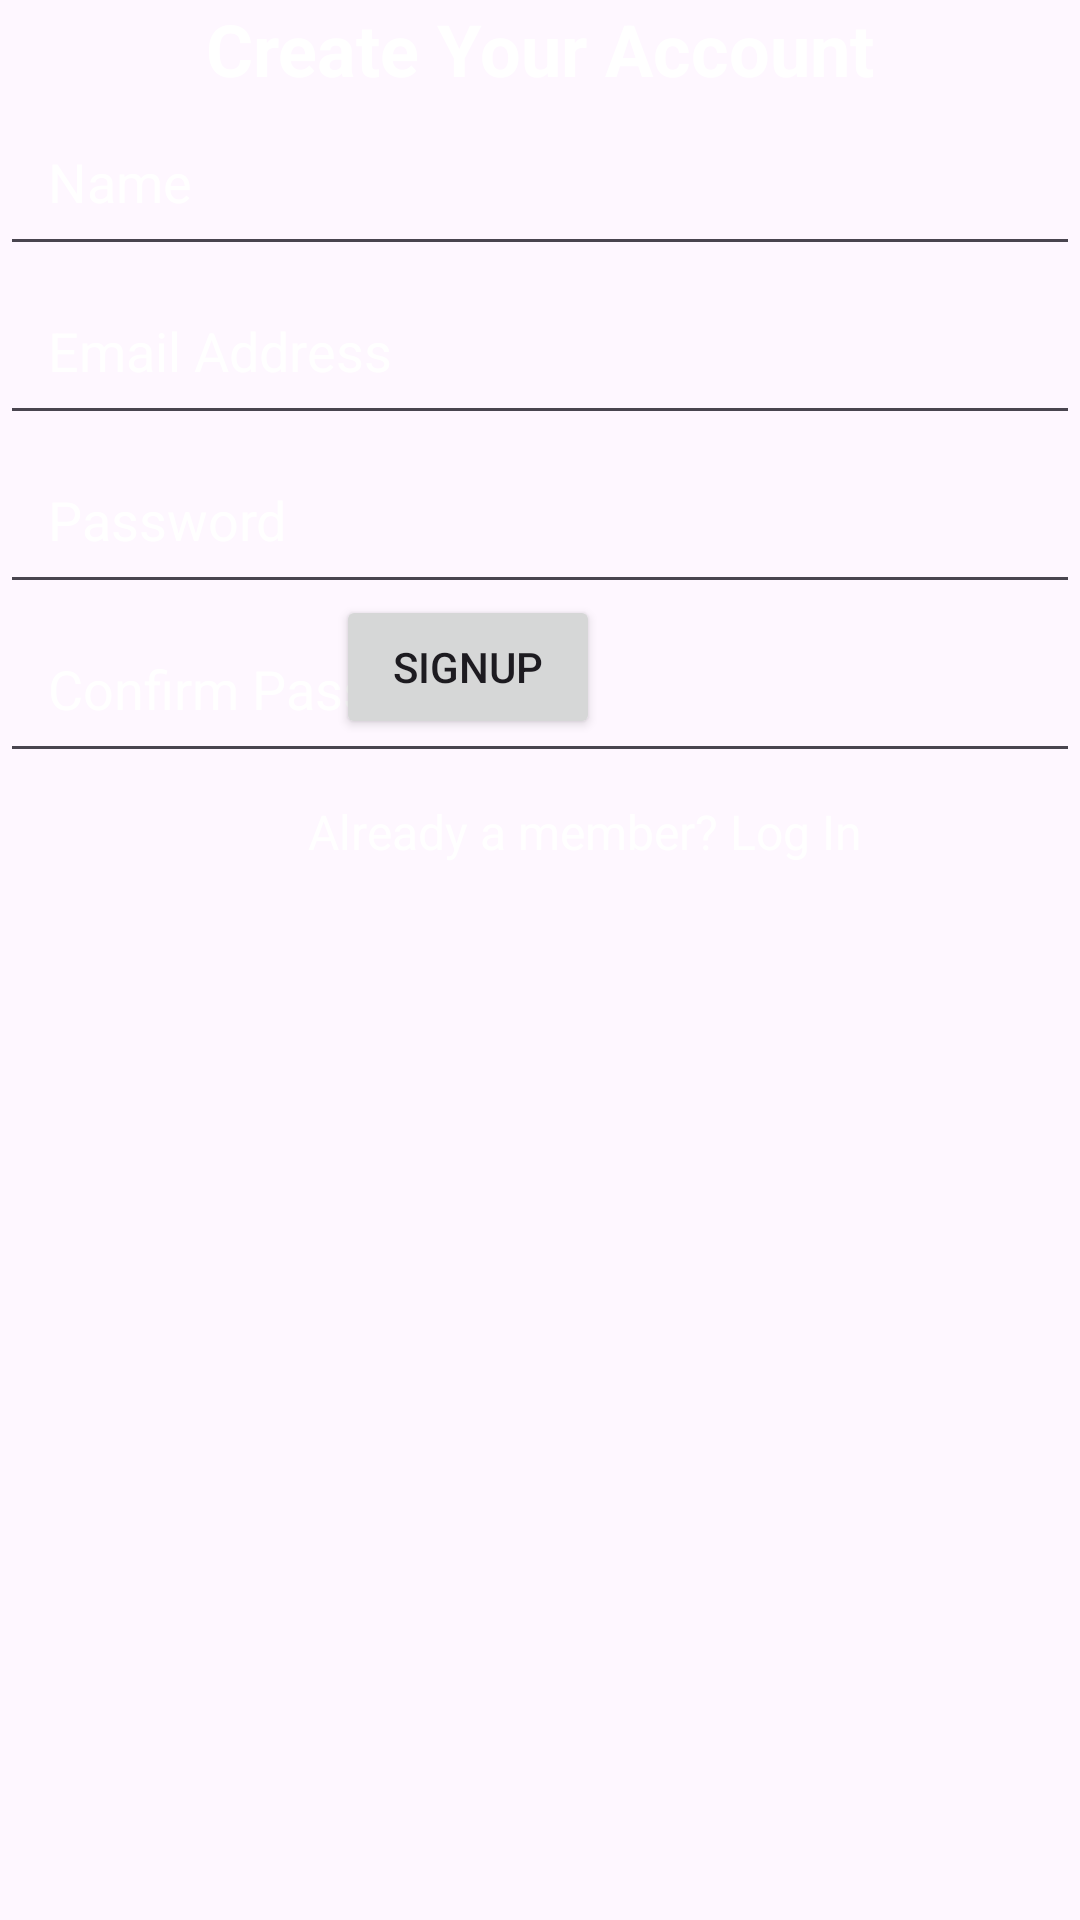

This screen was rendered from an Android layout file. Write that file and the resources it references.
<!-- AndroidManifest.xml: application theme Theme.MVVM_TASK -->
<!-- res/layout/activity_signup.xml -->
<?xml version="1.0" encoding="utf-8"?>
<androidx.constraintlayout.widget.ConstraintLayout xmlns:android="http://schemas.android.com/apk/res/android"
    xmlns:app="http://schemas.android.com/apk/res-auto"
    xmlns:tools="http://schemas.android.com/tools"
    android:id="@+id/main"
    android:layout_width="match_parent"
    android:layout_height="match_parent"
    tools:context=".activity.SignupActivity">

    <ImageView
        android:id="@+id/imageView"
        android:layout_width="wrap_content"
        android:layout_height="wrap_content"
        android:scaleType="centerCrop"
        android:src="@drawable/signup"
        app:layout_constraintStart_toStartOf="parent"
        app:layout_constraintTop_toTopOf="parent" />
    <TextView
        android:id="@+id/create_account_text"
        android:layout_width="wrap_content"
        android:layout_height="wrap_content"
        android:text="Create Your Account"
        android:textColor="@color/white"
        android:textSize="24sp"
        android:textStyle="bold"
        app:layout_constraintBottom_toTopOf="@+id/name_input"
        app:layout_constraintEnd_toEndOf="parent"
        app:layout_constraintStart_toStartOf="parent"
        app:layout_constraintTop_toTopOf="parent" />

    <EditText
        android:id="@+id/name_input"
        android:layout_width="0dp"
        android:layout_height="wrap_content"
        android:hint="Name"
        android:inputType="text"
        android:padding="16dp"
        android:textColor="@color/white"
        android:textColorHint="@color/white"
        app:layout_constraintBottom_toTopOf="@+id/email_input"
        app:layout_constraintEnd_toEndOf="parent"
        app:layout_constraintStart_toStartOf="parent"
        app:layout_constraintTop_toBottomOf="@+id/create_account_text" />

    <EditText
        android:id="@+id/email_input"
        android:layout_width="0dp"
        android:layout_height="wrap_content"
        android:hint="Email Address"
        android:inputType="textEmailAddress"
        android:padding="16dp"
        android:textColor="@color/white"
        android:textColorHint="@color/white"
        app:layout_constraintBottom_toTopOf="@+id/password_input"
        app:layout_constraintEnd_toEndOf="parent"
        app:layout_constraintStart_toStartOf="parent"
        app:layout_constraintTop_toBottomOf="@+id/name_input" />

    <EditText
        android:id="@+id/password_input"
        android:layout_width="0dp"
        android:layout_height="wrap_content"
        android:hint="Password"
        android:inputType="textPassword"
        android:padding="16dp"
        android:textColor="@color/white"
        android:textColorHint="@color/white"
        app:layout_constraintBottom_toTopOf="@+id/confirm_password_input"
        app:layout_constraintEnd_toEndOf="parent"
        app:layout_constraintStart_toStartOf="parent"
        app:layout_constraintTop_toBottomOf="@+id/email_input" />

    <EditText
        android:id="@+id/confirm_password_input"
        android:layout_width="0dp"
        android:layout_height="wrap_content"
        android:hint="Confirm Password"
        android:inputType="textPassword"
        android:padding="16dp"
        android:textColor="@color/white"
        android:textColorHint="@color/white"
        app:layout_constraintEnd_toEndOf="parent"
        app:layout_constraintStart_toStartOf="parent"
        app:layout_constraintTop_toBottomOf="@+id/password_input" />

    <TextView
        android:id="@+id/loginText"
        android:layout_width="wrap_content"
        android:layout_height="wrap_content"
        android:layout_marginBottom="352dp"
        android:text="Already a member? Log In"
        android:textColor="@color/white"
        android:textSize="16sp"
        app:layout_constraintBottom_toBottomOf="parent"
        app:layout_constraintEnd_toEndOf="parent"
        app:layout_constraintHorizontal_bias="0.585"
        app:layout_constraintStart_toStartOf="parent" />

    <TextView
        android:id="@+id/error_message"
        android:layout_width="wrap_content"
        android:layout_height="wrap_content"
        android:textColor="@color/white"
        app:layout_constraintBottom_toTopOf="@+id/loginText"
        app:layout_constraintEnd_toEndOf="parent"
        app:layout_constraintStart_toStartOf="parent"
        app:layout_constraintTop_toBottomOf="@+id/confirm_password_input" />

    <Button
        android:id="@+id/SignupButton"
        android:layout_width="wrap_content"
        android:layout_height="wrap_content"
        android:layout_marginEnd="160dp"
        android:layout_marginBottom="20dp"
        android:text="SignUp"
        app:layout_constraintBottom_toTopOf="@+id/loginText"
        app:layout_constraintEnd_toEndOf="parent" />

</androidx.constraintlayout.widget.ConstraintLayout>
<!-- resources referenced by this layout -->
<resources>
  <style name="Theme.MVVM_TASK" parent="Base.Theme.MVVM_TASK" />
  <style name="Base.Theme.MVVM_TASK" parent="Theme.Material3.DayNight.NoActionBar">
          
          
      </style>
  <!-- not gathered from this repository: default colours our renderer supplied (Android Studio template values) -->
  <color name="white">#FFFFFFFF</color>
</resources>
